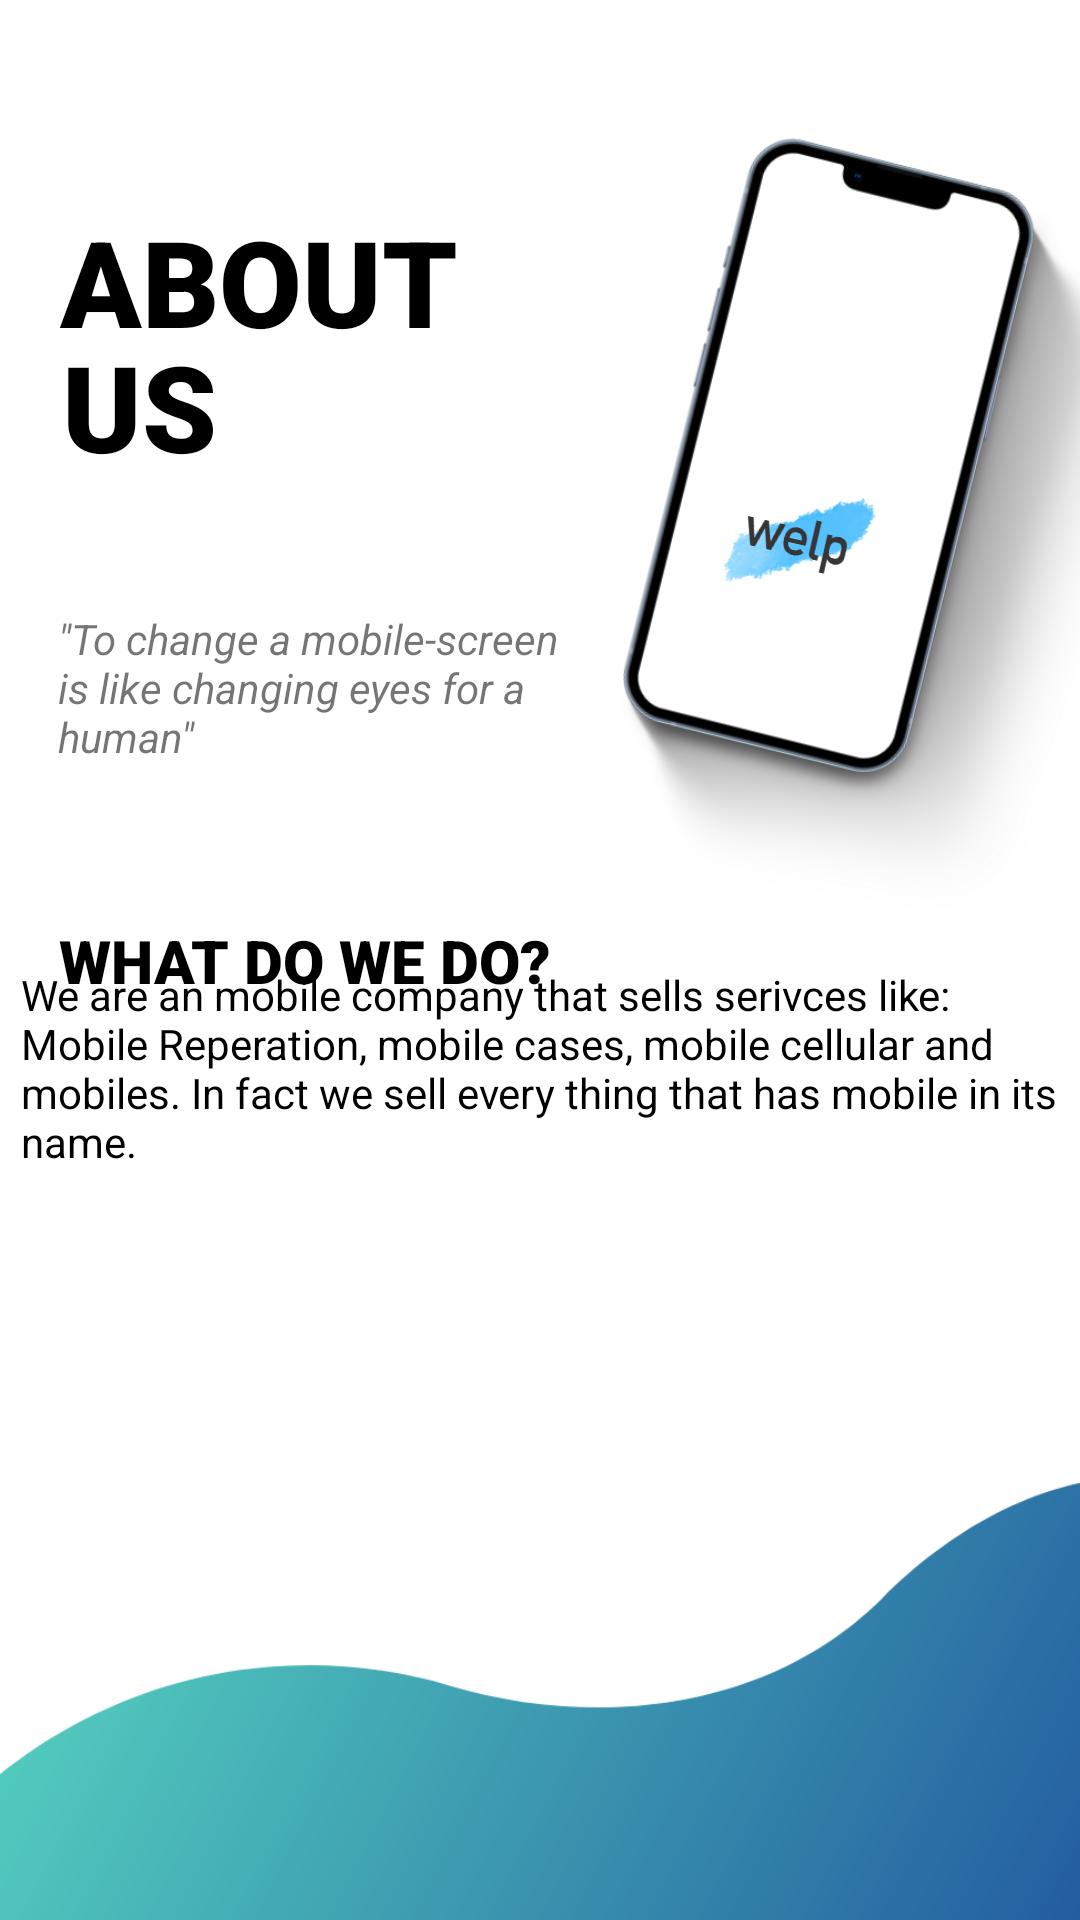

This screen was rendered from an Android layout file. Write that file and the resources it references.
<!-- AndroidManifest.xml: application theme Theme.Labb_2_DY -->
<!-- res/layout/fragment_about.xml -->
<?xml version="1.0" encoding="utf-8"?>
<FrameLayout xmlns:android="http://schemas.android.com/apk/res/android"
    xmlns:app="http://schemas.android.com/apk/res-auto"
    xmlns:tools="http://schemas.android.com/tools"
    android:layout_width="match_parent"
    android:layout_height="match_parent"
    tools:context=".FragmentAbout">

    <androidx.constraintlayout.widget.ConstraintLayout
        android:layout_width="match_parent"
        android:layout_height="match_parent">

        <ImageView
            android:id="@+id/imageView3"
            android:layout_width="402dp"
            android:layout_height="799dp"
            app:layout_constraintBottom_toBottomOf="parent"
            app:layout_constraintEnd_toEndOf="parent"
            app:layout_constraintStart_toStartOf="parent"
            app:layout_constraintTop_toTopOf="parent"
            app:layout_constraintVertical_bias="0.461"
            app:srcCompat="@drawable/aboutusbg" />

        <TextView
            android:id="@+id/textView2"
            android:layout_width="wrap_content"
            android:layout_height="wrap_content"
            android:fontFamily="sans-serif-black"
            android:text="ABOUT"
            android:textColor="#000000"
            android:textSize="40sp"
            app:layout_constraintBottom_toBottomOf="parent"
            app:layout_constraintEnd_toEndOf="parent"
            app:layout_constraintHorizontal_bias="0.088"
            app:layout_constraintStart_toStartOf="parent"
            app:layout_constraintTop_toTopOf="parent"
            app:layout_constraintVertical_bias="0.114" />

        <TextView
            android:id="@+id/textView3"
            android:layout_width="wrap_content"
            android:layout_height="wrap_content"
            android:fontFamily="sans-serif-black"
            android:text="US"
            android:textColor="#000000"
            android:textSize="40sp"
            app:layout_constraintBottom_toBottomOf="parent"
            app:layout_constraintEnd_toEndOf="parent"
            app:layout_constraintHorizontal_bias="0.067"
            app:layout_constraintStart_toStartOf="parent"
            app:layout_constraintTop_toTopOf="parent"
            app:layout_constraintVertical_bias="0.185" />

        <TextView
            android:id="@+id/textView4"
            android:layout_width="346dp"
            android:layout_height="80dp"
            android:text="We are an mobile company that sells serivces like: Mobile Reperation, mobile cases, mobile cellular and mobiles. In fact we sell every thing that has mobile in its name."
            android:textColor="#000000"
            app:layout_constraintBottom_toBottomOf="parent"
            app:layout_constraintEnd_toEndOf="parent"
            app:layout_constraintHorizontal_bias="0.489"
            app:layout_constraintStart_toStartOf="parent"
            app:layout_constraintTop_toTopOf="parent"
            app:layout_constraintVertical_bias="0.575" />

        <TextView
            android:id="@+id/textView5"
            android:layout_width="wrap_content"
            android:layout_height="wrap_content"
            android:fontFamily="sans-serif-black"
            android:text="WHAT DO WE DO?"
            android:textColor="#000000"
            android:textSize="20sp"
            app:layout_constraintBottom_toBottomOf="parent"
            app:layout_constraintEnd_toEndOf="parent"
            app:layout_constraintHorizontal_bias="0.1"
            app:layout_constraintStart_toStartOf="parent"
            app:layout_constraintTop_toTopOf="parent" />

        <TextView
            android:id="@+id/textView6"
            android:layout_width="188dp"
            android:layout_height="66dp"
            android:text="&quot;To change a mobile-screen is like changing eyes for a human&quot;"
            android:textStyle="italic"
            app:layout_constraintBottom_toBottomOf="parent"
            app:layout_constraintEnd_toEndOf="parent"
            app:layout_constraintHorizontal_bias="0.112"
            app:layout_constraintStart_toStartOf="parent"
            app:layout_constraintTop_toTopOf="parent"
            app:layout_constraintVertical_bias="0.354" />

        <ImageView
            android:id="@+id/imageView4"
            android:layout_width="51dp"
            android:layout_height="52dp"
            android:rotation="13"
            app:layout_constraintBottom_toBottomOf="parent"
            app:layout_constraintEnd_toEndOf="parent"
            app:layout_constraintHorizontal_bias="0.777"
            app:layout_constraintStart_toStartOf="parent"
            app:layout_constraintTop_toTopOf="parent"
            app:layout_constraintVertical_bias="0.267"
            app:srcCompat="@drawable/welpicon" />
    </androidx.constraintlayout.widget.ConstraintLayout>
</FrameLayout>
<!-- resources referenced by this layout -->
<resources>
  <!-- drawable aboutusbg: png bitmap (drawable, 143125 bytes) -->
  <!-- drawable welpicon: png bitmap (drawable, 18425 bytes) -->
  <style name="Theme.Labb_2_DY" parent="Theme.MaterialComponents.DayNight.DarkActionBar">
          
          <item name="colorPrimary">@color/purple_500</item>
          <item name="colorPrimaryVariant">@color/purple_700</item>
          <item name="colorOnPrimary">@color/white</item>
          
          <item name="colorSecondary">@color/teal_200</item>
          <item name="colorSecondaryVariant">@color/teal_700</item>
          <item name="colorOnSecondary">@color/black</item>
          
          <item name="android:statusBarColor">?attr/colorPrimaryVariant</item>
          
      </style>
  <!-- not gathered from this repository: default colours our renderer supplied (Android Studio template values) -->
  <color name="purple_500">#FF6200EE</color>
  <color name="purple_700">#FF3700B3</color>
  <color name="teal_200">#FF03DAC5</color>
  <color name="teal_700">#FF018786</color>
  <color name="black">#FF000000</color>
  <color name="white">#FFFFFFFF</color>
</resources>
